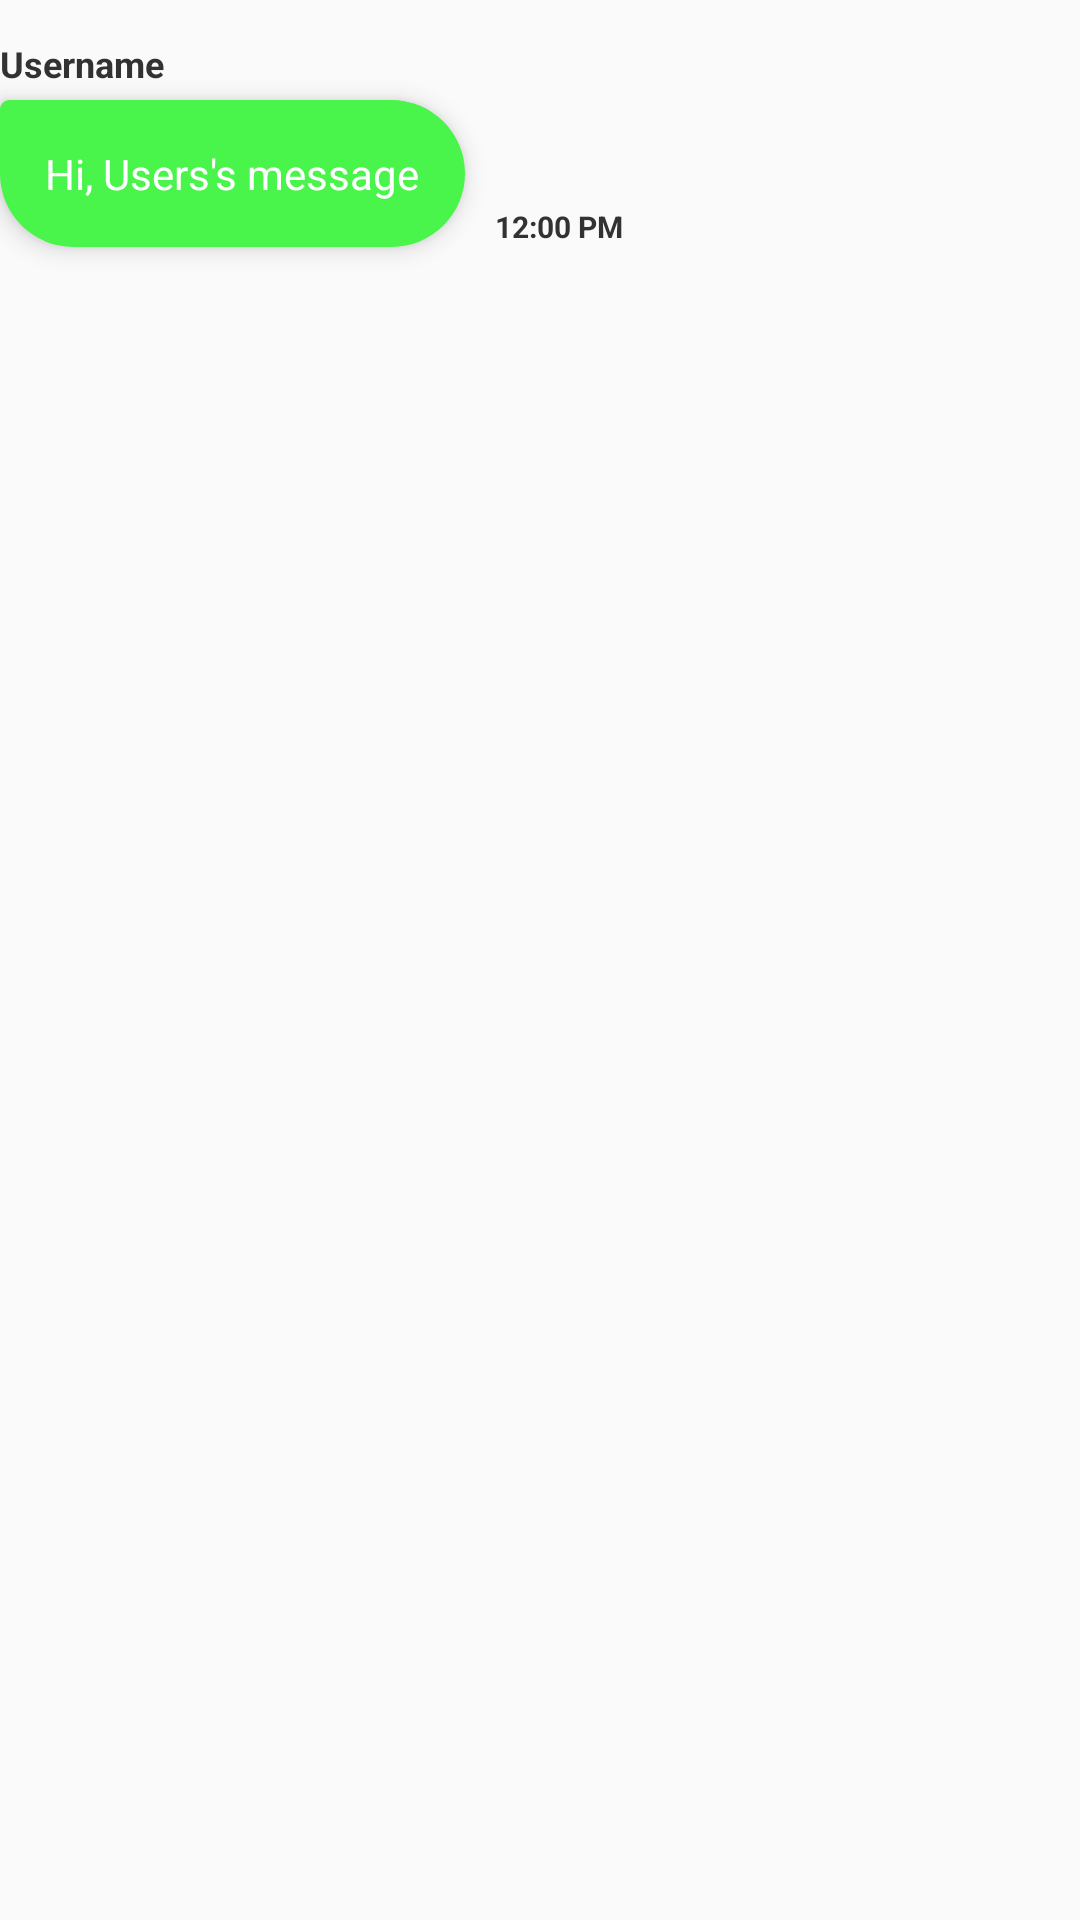

Android layout source for this screen:
<!-- AndroidManifest.xml: application theme AppTheme -->
<!-- res/layout/other_message.xml -->
<?xml version="1.0" encoding="utf-8"?>
<androidx.constraintlayout.widget.ConstraintLayout
    xmlns:android="http://schemas.android.com/apk/res/android"
    xmlns:app="http://schemas.android.com/apk/res-auto"
    android:layout_width="match_parent"
    android:layout_height="wrap_content"
    android:paddingTop="8dp">

    <TextView
        android:id="@+id/txtOtherUser"
        android:text="Username"
        android:textColor="@color/textColor"
        android:layout_width="wrap_content"
        android:layout_height="wrap_content"
        android:textSize="12sp"
        android:textStyle="bold"
        app:layout_constraintTop_toTopOf="parent"
        android:layout_marginTop="5dp" />

    <TextView
        android:id="@+id/txtOtherMessage"
        android:text="Hi, Users's message"
        android:background="@drawable/other_message_bubble"
        android:layout_width="wrap_content"
        android:layout_height="wrap_content"
        android:maxWidth="240dp"
        android:padding="15dp"
        android:elevation="5dp"
        android:textColor="#ffffff"
        android:layout_marginTop="4dp"
        app:layout_constraintTop_toBottomOf="@+id/txtOtherUser" />

    <TextView
        android:id="@+id/txtOtherMessageTime"
        android:textColor="@color/textColor"
        android:text="12:00 PM"
        android:layout_width="wrap_content"
        android:layout_height="wrap_content"
        android:textSize="10sp"
        android:textStyle="bold"
        app:layout_constraintLeft_toRightOf="@+id/txtOtherMessage"
        android:layout_marginLeft="10dp"
        app:layout_constraintBottom_toBottomOf="@+id/txtOtherMessage" />
</androidx.constraintlayout.widget.ConstraintLayout>
<!-- resources referenced by this layout -->
<resources>
  <color name="textColor">#333232</color>
  <!-- drawable other_message_bubble (drawable) -->
  <?xml version="1.0" encoding="utf-8"?>
  <shape xmlns:android="http://schemas.android.com/apk/res/android"
      android:shape="rectangle">
  
      <solid android:color="#49F54B"></solid>
  
      <corners android:topLeftRadius="5dp" android:radius="40dp"></corners>
  
  </shape>
  <style name="AppTheme" parent="Theme.AppCompat.Light.DarkActionBar">
          
          <item name="colorPrimary">@color/colorPrimary</item>
          <item name="colorPrimaryDark">@color/colorPrimaryDark</item>
          <item name="colorAccent">@color/colorAccent</item>
          <item name="android:windowEnterAnimation">@android:anim/fade_in</item>
          <item name="android:windowExitAnimation">@android:anim/fade_out</item>
      </style>
  <color name="colorPrimary">#7D808A</color>
  <color name="colorPrimaryDark">#636372</color>
  <color name="colorAccent">#413DE2</color>
</resources>
